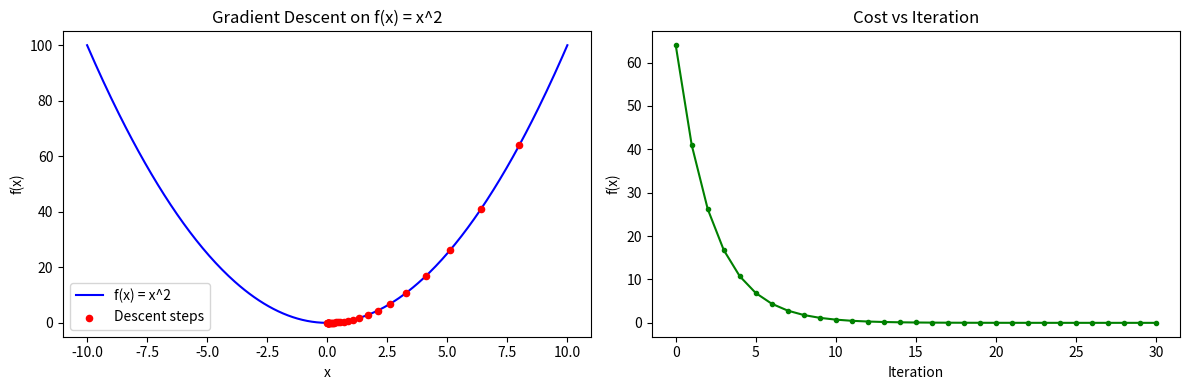
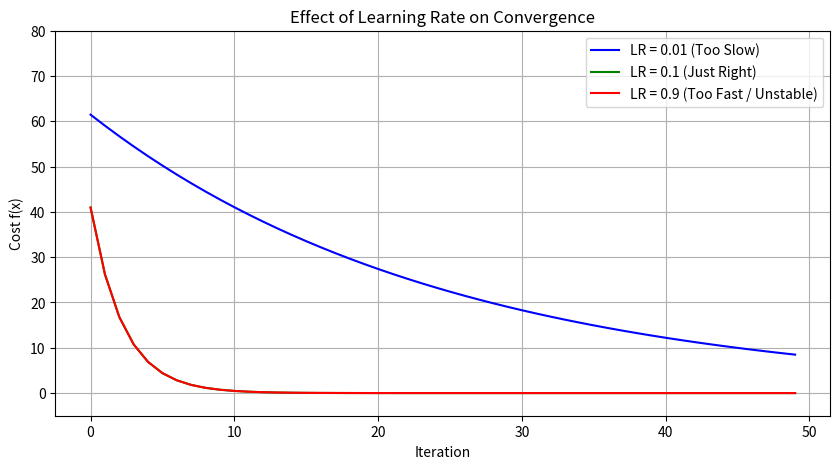
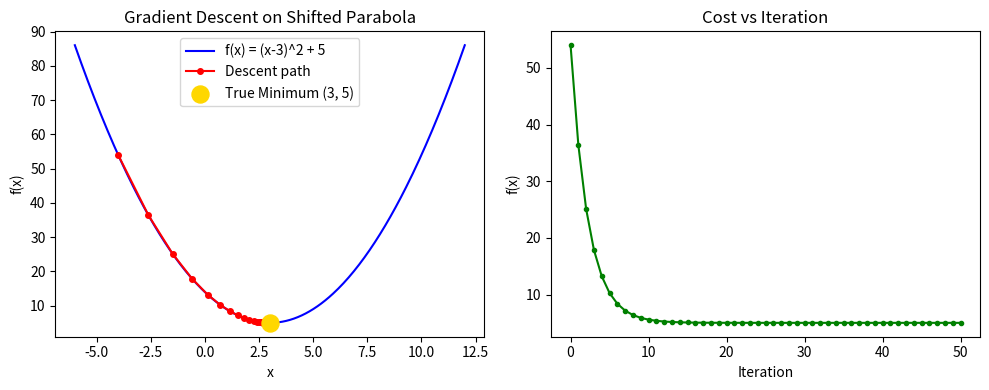
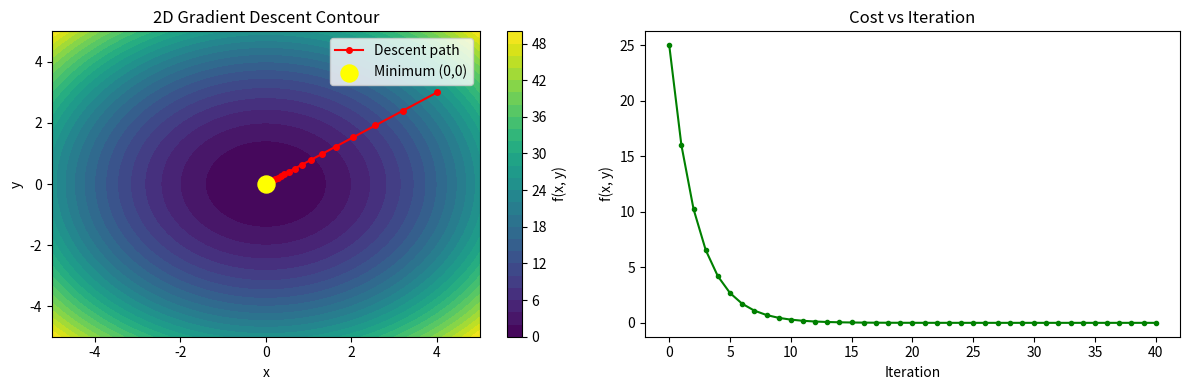
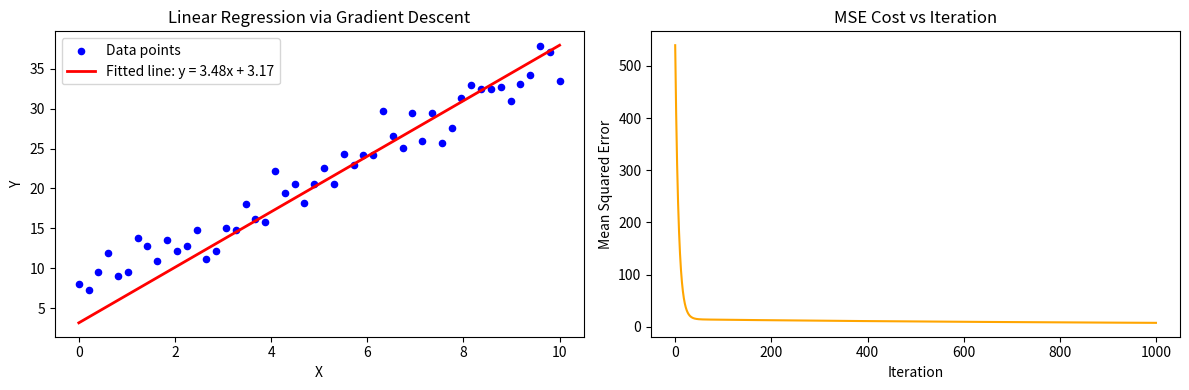

Source code (Python) for these figures, in order:
# Import required libraries
import numpy as np
import matplotlib.pyplot as plt

print("Libraries imported successfully!")

# Example 1: Gradient Descent on f(x) = x^2

def f(x):
    return x ** 2

def gradient_f(x):
    return 2 * x   # derivative of x^2

# Starting point
x = 8.0
learning_rate = 0.1
iterations = 30

history_x = [x]
history_f = [f(x)]

for i in range(iterations):
    grad = gradient_f(x)
    x = x - learning_rate * grad      # gradient descent update
    history_x.append(x)
    history_f.append(f(x))

print(f"Final x      : {x:.6f}")
print(f"Final f(x)   : {f(x):.6f}")
print(f"True minimum : x = 0, f(x) = 0")

# Plot the convergence
plt.figure(figsize=(12, 4))

plt.subplot(1, 2, 1)
x_range = np.linspace(-10, 10, 300)
plt.plot(x_range, x_range**2, label='f(x) = x^2', color='blue')
plt.scatter(history_x, [v**2 for v in history_x], color='red', s=20, zorder=5, label='Descent steps')
plt.title('Gradient Descent on f(x) = x^2')
plt.xlabel('x')
plt.ylabel('f(x)')
plt.legend()

plt.subplot(1, 2, 2)
plt.plot(history_f, color='green', marker='o', markersize=3)
plt.title('Cost vs Iteration')
plt.xlabel('Iteration')
plt.ylabel('f(x)')

plt.tight_layout()
plt.show()

# Example 2: Effect of Learning Rate on f(x) = x^2

def run_gradient_descent(start_x, lr, iterations=50):
    x = start_x
    cost_history = []
    for _ in range(iterations):
        x = x - lr * 2 * x
        cost_history.append(x**2)
    return cost_history

start = 8.0
learning_rates = [0.01, 0.1, 0.9]
colors = ['blue', 'green', 'red']
labels = ['LR = 0.01 (Too Slow)', 'LR = 0.1 (Just Right)', 'LR = 0.9 (Too Fast / Unstable)']

plt.figure(figsize=(10, 5))
for lr, color, label in zip(learning_rates, colors, labels):
    history = run_gradient_descent(start, lr, iterations=50)
    plt.plot(history, color=color, label=label)

plt.title('Effect of Learning Rate on Convergence')
plt.xlabel('Iteration')
plt.ylabel('Cost f(x)')
plt.ylim(-5, 80)
plt.legend()
plt.grid(True)
plt.show()

print("Observation:")
print("- LR = 0.01 converges but takes many steps.")
print("- LR = 0.1 converges smoothly and efficiently.")
print("- LR = 0.9 may oscillate or become unstable.")

# Example 3: f(x) = (x - 3)^2 + 5

def f3(x):
    return (x - 3)**2 + 5

def grad_f3(x):
    return 2 * (x - 3)

x = -4.0
lr = 0.1
iterations = 50

path_x = [x]
path_y = [f3(x)]

for _ in range(iterations):
    x = x - lr * grad_f3(x)
    path_x.append(x)
    path_y.append(f3(x))

print(f"Final x      : {x:.6f}  (Expected: 3.0)")
print(f"Final f(x)   : {f3(x):.6f}  (Expected: 5.0)")

x_range = np.linspace(-6, 12, 300)
plt.figure(figsize=(10, 4))

plt.subplot(1, 2, 1)
plt.plot(x_range, f3(x_range), 'b-', label='f(x) = (x-3)^2 + 5')
plt.plot(path_x, path_y, 'ro-', markersize=4, label='Descent path')
plt.scatter([3], [5], color='gold', s=150, zorder=6, label='True Minimum (3, 5)')
plt.title('Gradient Descent on Shifted Parabola')
plt.xlabel('x')
plt.ylabel('f(x)')
plt.legend()

plt.subplot(1, 2, 2)
plt.plot(path_y, 'g-o', markersize=3)
plt.title('Cost vs Iteration')
plt.xlabel('Iteration')
plt.ylabel('f(x)')

plt.tight_layout()
plt.show()

# Example 4: Gradient Descent on f(x, y) = x^2 + y^2

def f4(x, y):
    return x**2 + y**2

def grad_f4(x, y):
    df_dx = 2 * x
    df_dy = 2 * y
    return df_dx, df_dy

# Starting point
x, y = 4.0, 3.0
lr = 0.1
iterations = 40

path_x = [x]
path_y = [y]
cost_history = [f4(x, y)]

for _ in range(iterations):
    gx, gy = grad_f4(x, y)
    x = x - lr * gx
    y = y - lr * gy
    path_x.append(x)
    path_y.append(y)
    cost_history.append(f4(x, y))

print(f"Final x      : {x:.6f}  (Expected: 0.0)")
print(f"Final y      : {y:.6f}  (Expected: 0.0)")
print(f"Final f(x,y) : {f4(x, y):.6f}  (Expected: 0.0)")

# Contour plot
x_range = np.linspace(-5, 5, 200)
y_range = np.linspace(-5, 5, 200)
X, Y = np.meshgrid(x_range, y_range)
Z = X**2 + Y**2

plt.figure(figsize=(12, 4))

plt.subplot(1, 2, 1)
plt.contourf(X, Y, Z, levels=30, cmap='viridis')
plt.colorbar(label='f(x, y)')
plt.plot(path_x, path_y, 'r-o', markersize=4, label='Descent path')
plt.scatter([0], [0], color='yellow', s=150, zorder=6, label='Minimum (0,0)')
plt.title('2D Gradient Descent Contour')
plt.xlabel('x')
plt.ylabel('y')
plt.legend()

plt.subplot(1, 2, 2)
plt.plot(cost_history, 'g-o', markersize=3)
plt.title('Cost vs Iteration')
plt.xlabel('Iteration')
plt.ylabel('f(x, y)')

plt.tight_layout()
plt.show()

# Example 5: Linear Regression using Gradient Descent

np.random.seed(42)

# Generate synthetic data: true relationship is y = 3x + 7
X_data = np.linspace(0, 10, 50)
Y_data = 3 * X_data + 7 + np.random.randn(50) * 2

# Initialize parameters randomly
m = 0.0   # slope
c = 0.0   # intercept
lr = 0.001
iterations = 1000
N = len(X_data)

cost_history = []

for i in range(iterations):
    y_pred = m * X_data + c
    error = y_pred - Y_data

    # Compute cost
    cost = np.mean(error**2)
    cost_history.append(cost)

    # Compute gradients
    dm = (2 / N) * np.sum(error * X_data)
    dc = (2 / N) * np.sum(error)

    # Update parameters
    m = m - lr * dm
    c = c - lr * dc

print(f"Learned slope (m)     : {m:.4f}  (True: 3.0)")
print(f"Learned intercept (c) : {c:.4f}  (True: 7.0)")
print(f"Final MSE Cost        : {cost_history[-1]:.4f}")

plt.figure(figsize=(12, 4))

plt.subplot(1, 2, 1)
plt.scatter(X_data, Y_data, color='blue', s=20, label='Data points')
plt.plot(X_data, m * X_data + c, color='red', linewidth=2, label=f'Fitted line: y = {m:.2f}x + {c:.2f}')
plt.title('Linear Regression via Gradient Descent')
plt.xlabel('X')
plt.ylabel('Y')
plt.legend()

plt.subplot(1, 2, 2)
plt.plot(cost_history, color='orange')
plt.title('MSE Cost vs Iteration')
plt.xlabel('Iteration')
plt.ylabel('Mean Squared Error')

plt.tight_layout()
plt.show()

# Question 1 Solution Space
# Function: f(x) = (x + 5)^2 - 10

# Your code here


# Question 2 Solution Space
# Learning rates: 0.001, 0.3, 1.0, 1.5 on f(x) = x^2

# Your code here


# Question 3 Solution Space
# Function: f(x, y) = (x - 2)^2 + (y + 3)^2

# Your code here


# Question 4 Solution Space
# Gradient descent with early stopping (threshold = 0.0001)

# Your code here


# Question 5 Solution Space
# Linear regression on y = 5x + 2 + noise

# Your code here
